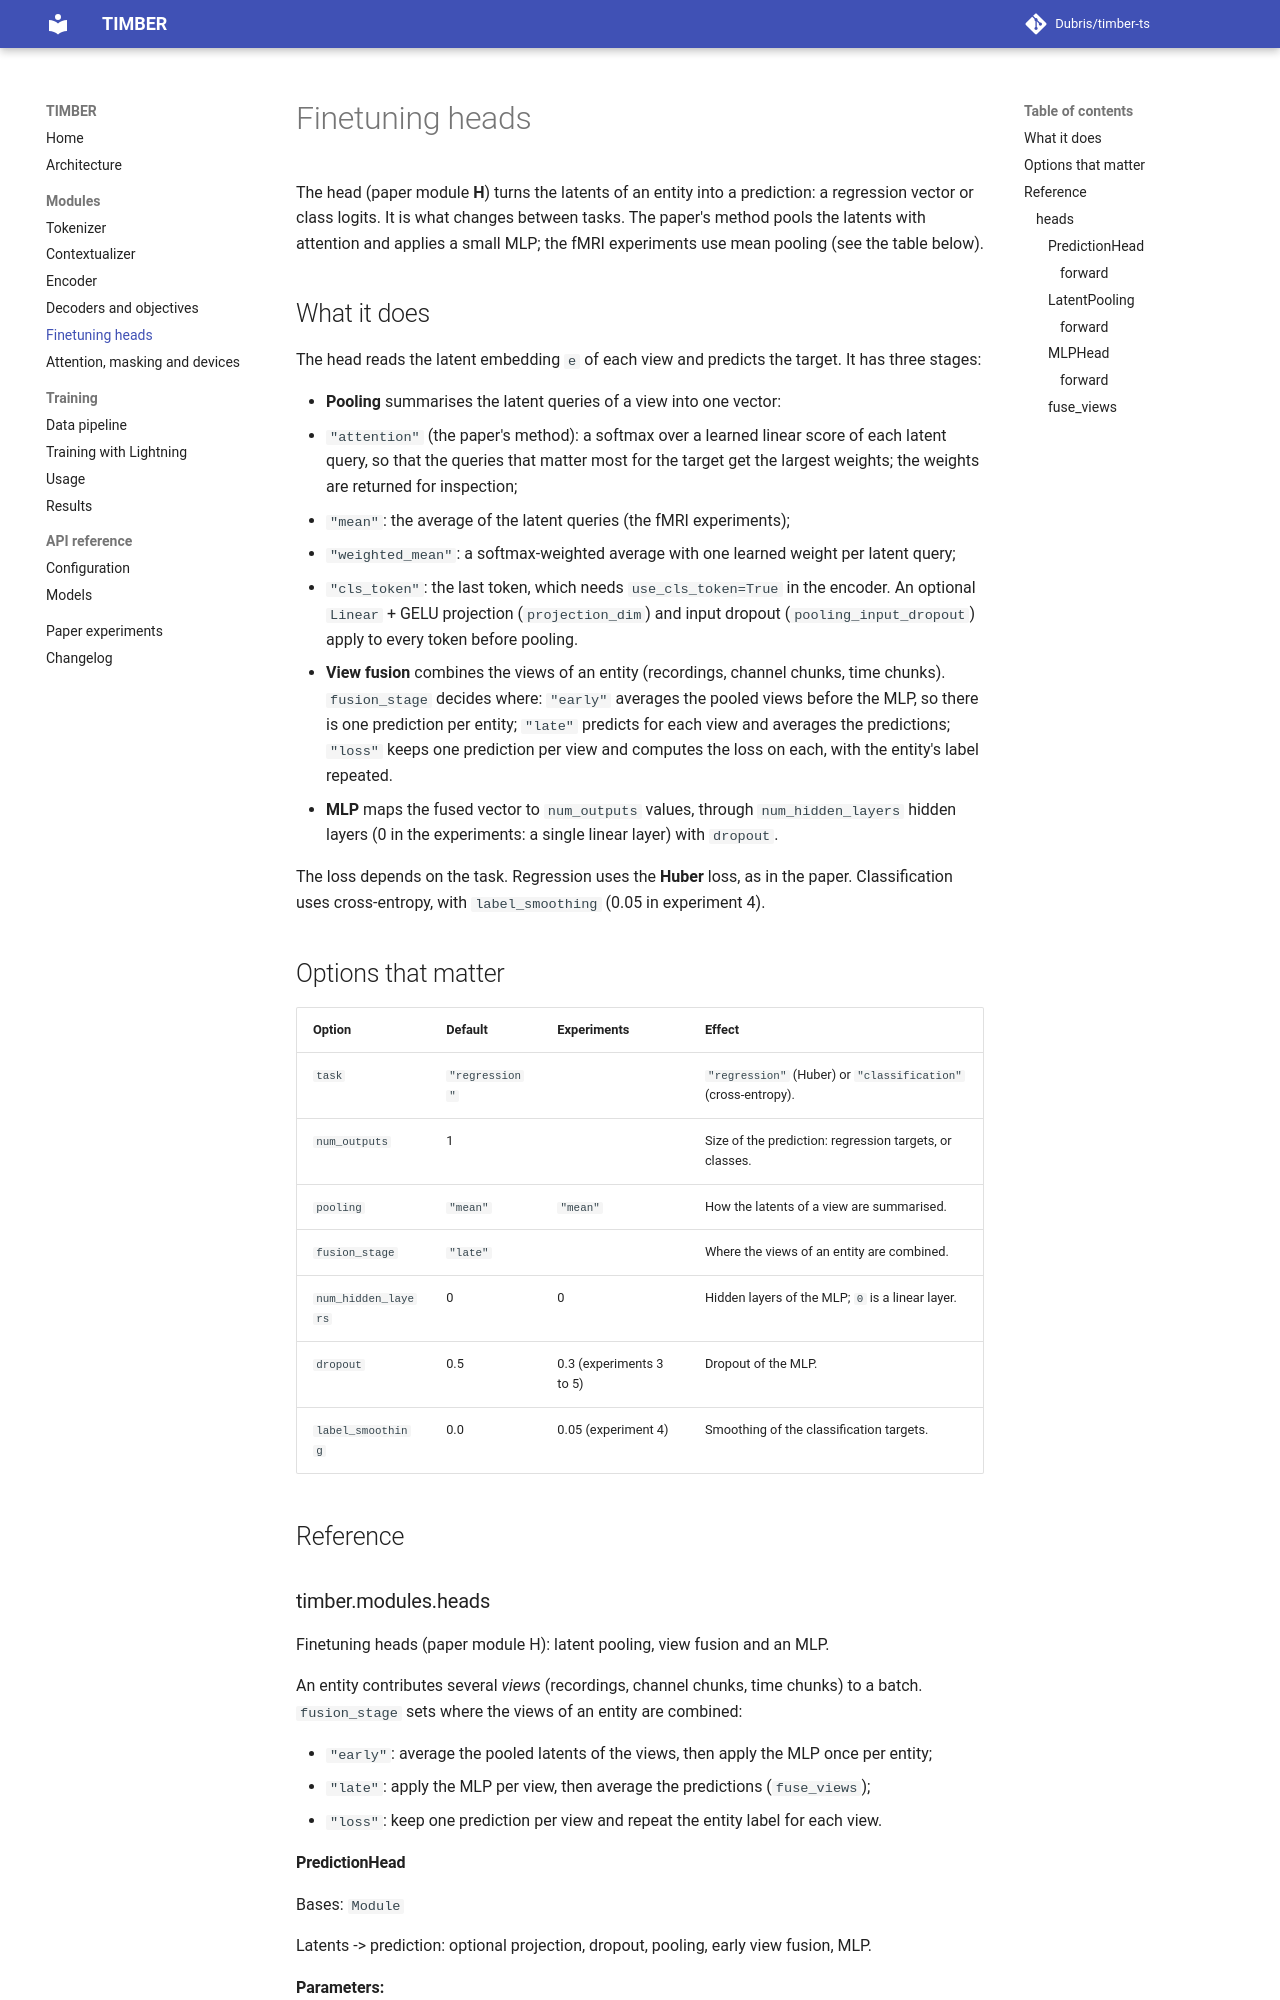

repository: Dubris/timber-ts · page: modules/heads/index.html · generator: mkdocs

# Finetuning heads

The head (paper module **H**) turns the latents of an entity into a prediction: a regression vector or class logits.
It is what changes between tasks. The paper's method pools the latents with attention and applies a small MLP; the
fMRI experiments use mean pooling (see the table below).
